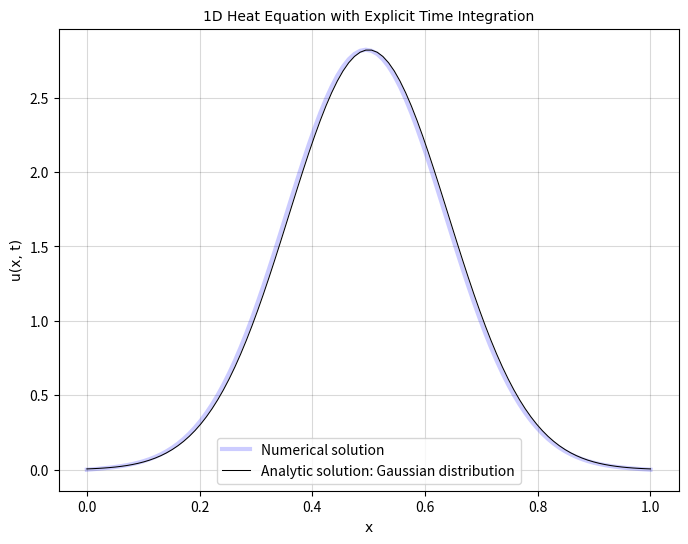

The matplotlib source for this figure:
"""
 Tsybakov Mikhail 626 
 15.12.2024
"""



import numpy as np
import matplotlib.pyplot as plt



L = 1.0       # Domain size
nx = 100  
dx = L / (nx - 1) 

alpha = 0.01  # Thermal diffusivity
x0 = L / 2    # Point source location

t1 = 1.0
nt = 1000  
dt = t1 / nt  



# CFL check
cfl = alpha * dt / dx**2
if cfl >= 0.5:
    raise ValueError("CFL condition not satisfied: alpha * dt / dx^2 < 0.5")



# Initial conditions
x = np.linspace(0, L, nx)
u = np.zeros(nx)

u[np.argmin(np.abs(x - x0))] = 1.0 / dx  # Delta-like source with unit energy



# Explicit Euler time integration
u_new = np.zeros_like(u)
for n in range(nt):

    for i in range(1, nx - 1):
        u_new[i] = u[i] + alpha * dt / dx**2 * (u[i - 1] - 2 * u[i] + u[i + 1])

    u[:] = u_new[:]



# Comparing with analytics
def heat_equation_point_source(x, t, x0, alpha):
    return (1 / np.sqrt(4 * np.pi * alpha * t)) * np.exp(-((x - x0)**2) / (4 * alpha * t))

u_analyt = heat_equation_point_source(x, t1, x0, alpha)



plt.figure(figsize=(8, 6))
plt.plot(x, u, label = "Numerical solution", lw = 3, alpha = 0.2, color = "blue")
plt.plot(x, u_analyt, label = "Analytic solution: Gaussian distribution", lw = 0.75, color = "black")
plt.title("1D Heat Equation with Explicit Time Integration", font = "Consolas", fontsize = 10)
plt.xlabel("x", font = "Consolas", fontsize = 10)
plt.ylabel("u(x, t)", font = "Consolas", fontsize = 10)
plt.legend()
plt.grid(color = "black", alpha = 0.15)
plt.savefig("compare_1.png", dpi = 300)
plt.show()